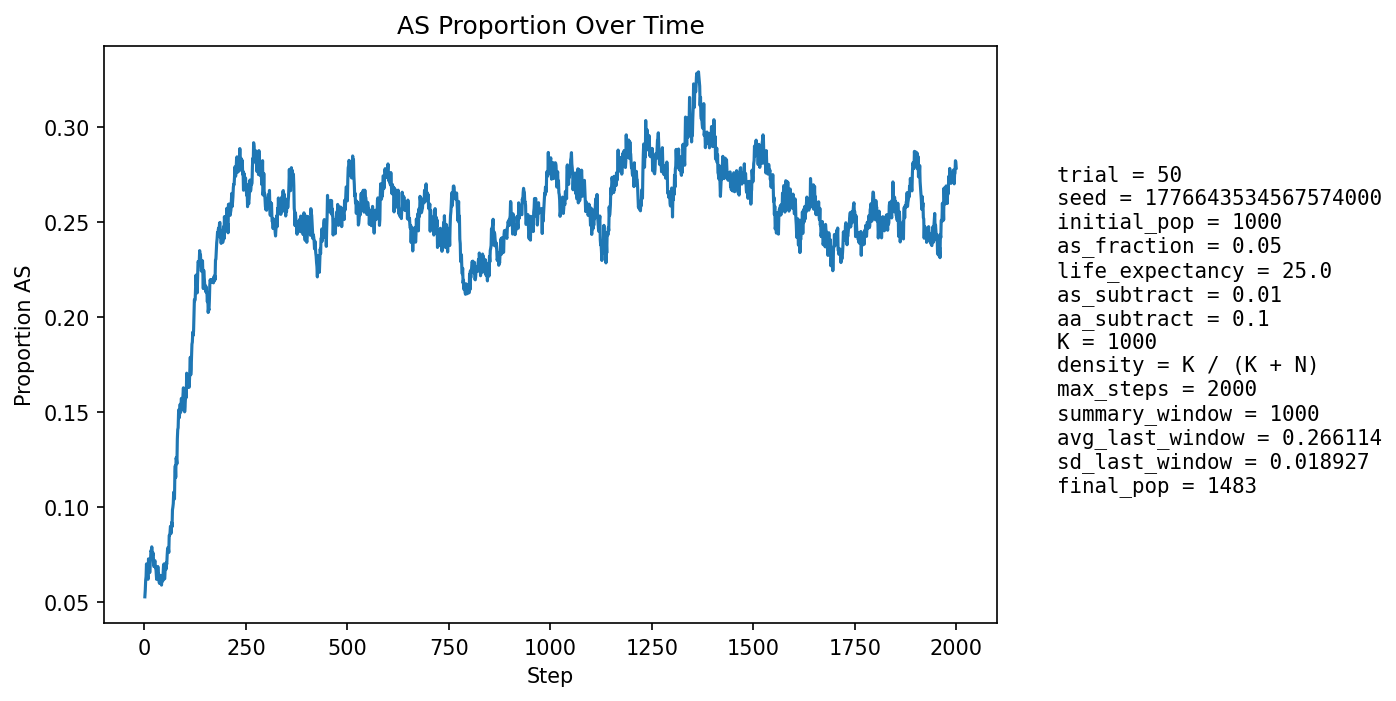

The table this chart was drawn from, first rows:
step, population_size, births, newborn_AA, newborn_AS, newborn_SS, prop_newborn_AA, prop_newborn_AS, prop_newborn_SS, prop_repro_AA, prop_repro_AS, prop_AS_population
1, 1061, 255, 242, 13, 0, 0.949, 0.05098, 0.0, 0.9569, 0.04314, 0.05278
2, 1084, 250, 238, 12, 0, 0.952, 0.048, 0.0, 0.9515, 0.04854, 0.05627
3, 1105, 249, 236, 13, 0, 0.9478, 0.05221, 0.0, 0.9459, 0.05405, 0.06154
4, 1120, 246, 232, 14, 0, 0.9431, 0.05691, 0.0, 0.9323, 0.0677, 0.06339
5, 1141, 253, 231, 22, 0, 0.913, 0.08696, 0.0, 0.9311, 0.0689, 0.07011
6, 1161, 258, 244, 14, 0, 0.9457, 0.05426, 0.0, 0.933, 0.06703, 0.06718
7, 1178, 261, 248, 13, 0, 0.9502, 0.04981, 0.0, 0.9344, 0.0656, 0.06537
8, 1193, 263, 249, 14, 0, 0.9468, 0.05323, 0.0, 0.9354, 0.06457, 0.0637
9, 1209, 266, 253, 13, 0, 0.9511, 0.04887, 0.0, 0.9298, 0.07021, 0.06203
10, 1223, 269, 239, 27, 3, 0.8885, 0.1004, 0.01115, 0.931, 0.06902, 0.07277
11, 1245, 273, 257, 16, 0, 0.9414, 0.05861, 0.0, 0.9323, 0.06766, 0.06827
12, 1267, 278, 257, 21, 0, 0.9245, 0.07554, 0.0, 0.9343, 0.06571, 0.07182
13, 1282, 278, 265, 12, 1, 0.9532, 0.04317, 0.003597, 0.9365, 0.06349, 0.06552
14, 1298, 279, 259, 20, 0, 0.9283, 0.07168, 0.0, 0.9292, 0.07075, 0.07011
15, 1309, 281, 256, 24, 1, 0.911, 0.08541, 0.003559, 0.9287, 0.07132, 0.07257
16, 1322, 282, 257, 25, 0, 0.9113, 0.08865, 0.0, 0.9279, 0.07209, 0.07716
17, 1332, 283, 263, 20, 0, 0.9293, 0.07067, 0.0, 0.9316, 0.06839, 0.07658
18, 1340, 285, 260, 24, 1, 0.9123, 0.08421, 0.003509, 0.9278, 0.07218, 0.0791
19, 1349, 286, 268, 17, 1, 0.9371, 0.05944, 0.003497, 0.9239, 0.07612, 0.07635
20, 1360, 288, 273, 15, 0, 0.9479, 0.05208, 0.0, 0.9186, 0.08136, 0.07426
21, 1368, 288, 269, 19, 0, 0.934, 0.06597, 0.0, 0.9176, 0.08235, 0.07602
22, 1373, 289, 271, 17, 1, 0.9377, 0.05882, 0.00346, 0.9168, 0.08321, 0.07356
23, 1381, 290, 279, 11, 0, 0.9621, 0.03793, 0.0, 0.9186, 0.0814, 0.06879
24, 1386, 291, 273, 18, 0, 0.9381, 0.06186, 0.0, 0.9205, 0.07948, 0.06926
25, 1388, 291, 268, 22, 1, 0.921, 0.0756, 0.003436, 0.9209, 0.07914, 0.07133
26, 1393, 292, 271, 21, 0, 0.9281, 0.07192, 0.0, 0.9225, 0.07747, 0.07179
27, 1396, 292, 276, 15, 1, 0.9452, 0.05137, 0.003425, 0.9312, 0.06877, 0.06805
28, 1401, 292, 273, 19, 0, 0.9349, 0.06507, 0.0, 0.9343, 0.06571, 0.06852
29, 1402, 293, 278, 15, 0, 0.9488, 0.05119, 0.0, 0.9317, 0.06828, 0.06491
30, 1404, 293, 278, 13, 2, 0.9488, 0.04437, 0.006826, 0.9331, 0.06686, 0.06197
31, 1408, 294, 274, 20, 0, 0.932, 0.06803, 0.0, 0.9334, 0.06657, 0.06463
32, 1409, 294, 273, 20, 1, 0.9286, 0.06803, 0.003401, 0.9322, 0.0678, 0.06458
33, 1411, 295, 270, 25, 0, 0.9153, 0.08475, 0.0, 0.9338, 0.0662, 0.06875
34, 1416, 294, 278, 16, 0, 0.9456, 0.05442, 0.0, 0.9379, 0.06215, 0.06568
35, 1419, 294, 278, 16, 0, 0.9456, 0.05442, 0.0, 0.9352, 0.06479, 0.06483
36, 1419, 294, 281, 13, 0, 0.9558, 0.04422, 0.0, 0.934, 0.06601, 0.06061
37, 1419, 295, 281, 14, 0, 0.9525, 0.04746, 0.0, 0.9327, 0.06732, 0.0599
38, 1421, 296, 280, 16, 0, 0.9459, 0.05405, 0.0, 0.9315, 0.06853, 0.05982
39, 1422, 296, 273, 23, 0, 0.9223, 0.0777, 0.0, 0.933, 0.06704, 0.06399
40, 1423, 295, 280, 15, 0, 0.9492, 0.05085, 0.0, 0.9371, 0.06294, 0.06114
41, 1425, 295, 275, 20, 0, 0.9322, 0.0678, 0.0, 0.9385, 0.06154, 0.06386
42, 1425, 295, 282, 13, 0, 0.9559, 0.04407, 0.0, 0.9399, 0.06014, 0.05895
43, 1426, 296, 276, 20, 0, 0.9324, 0.06757, 0.0, 0.9372, 0.06276, 0.06241
44, 1426, 296, 275, 20, 1, 0.9291, 0.06757, 0.003378, 0.9374, 0.06259, 0.06381
45, 1425, 296, 280, 15, 1, 0.9459, 0.05068, 0.003378, 0.9373, 0.06267, 0.06105
46, 1428, 296, 275, 20, 1, 0.9291, 0.06757, 0.003378, 0.94, 0.05997, 0.06513
47, 1427, 296, 270, 26, 0, 0.9122, 0.08784, 0.0, 0.936, 0.06398, 0.06938
48, 1427, 295, 273, 21, 1, 0.9254, 0.07119, 0.00339, 0.9344, 0.06555, 0.07008
49, 1430, 296, 288, 8, 0, 0.973, 0.02703, 0.0, 0.9345, 0.06546, 0.06224
50, 1428, 295, 282, 13, 0, 0.9559, 0.04407, 0.0, 0.9331, 0.06685, 0.06232
51, 1427, 296, 271, 25, 0, 0.9155, 0.08446, 0.0, 0.9276, 0.07242, 0.06727
52, 1425, 295, 269, 25, 1, 0.9119, 0.08475, 0.00339, 0.9275, 0.07252, 0.07018
53, 1428, 296, 280, 16, 0, 0.9459, 0.05405, 0.0, 0.9332, 0.06676, 0.06723
54, 1429, 296, 274, 22, 0, 0.9257, 0.07432, 0.0, 0.9359, 0.06407, 0.07068
55, 1429, 296, 277, 19, 0, 0.9358, 0.06419, 0.0, 0.9306, 0.06944, 0.06998
56, 1430, 296, 270, 25, 1, 0.9122, 0.08446, 0.003378, 0.9263, 0.07371, 0.07483
57, 1433, 297, 271, 26, 0, 0.9125, 0.08754, 0.0, 0.9279, 0.07212, 0.07816
58, 1435, 297, 275, 22, 0, 0.9259, 0.07407, 0.0, 0.9239, 0.07607, 0.07875
59, 1432, 296, 274, 20, 2, 0.9257, 0.06757, 0.006757, 0.9264, 0.07361, 0.07821
60, 1432, 296, 277, 17, 2, 0.9358, 0.05743, 0.006757, 0.9223, 0.07767, 0.07612
... 1,940 more rows
